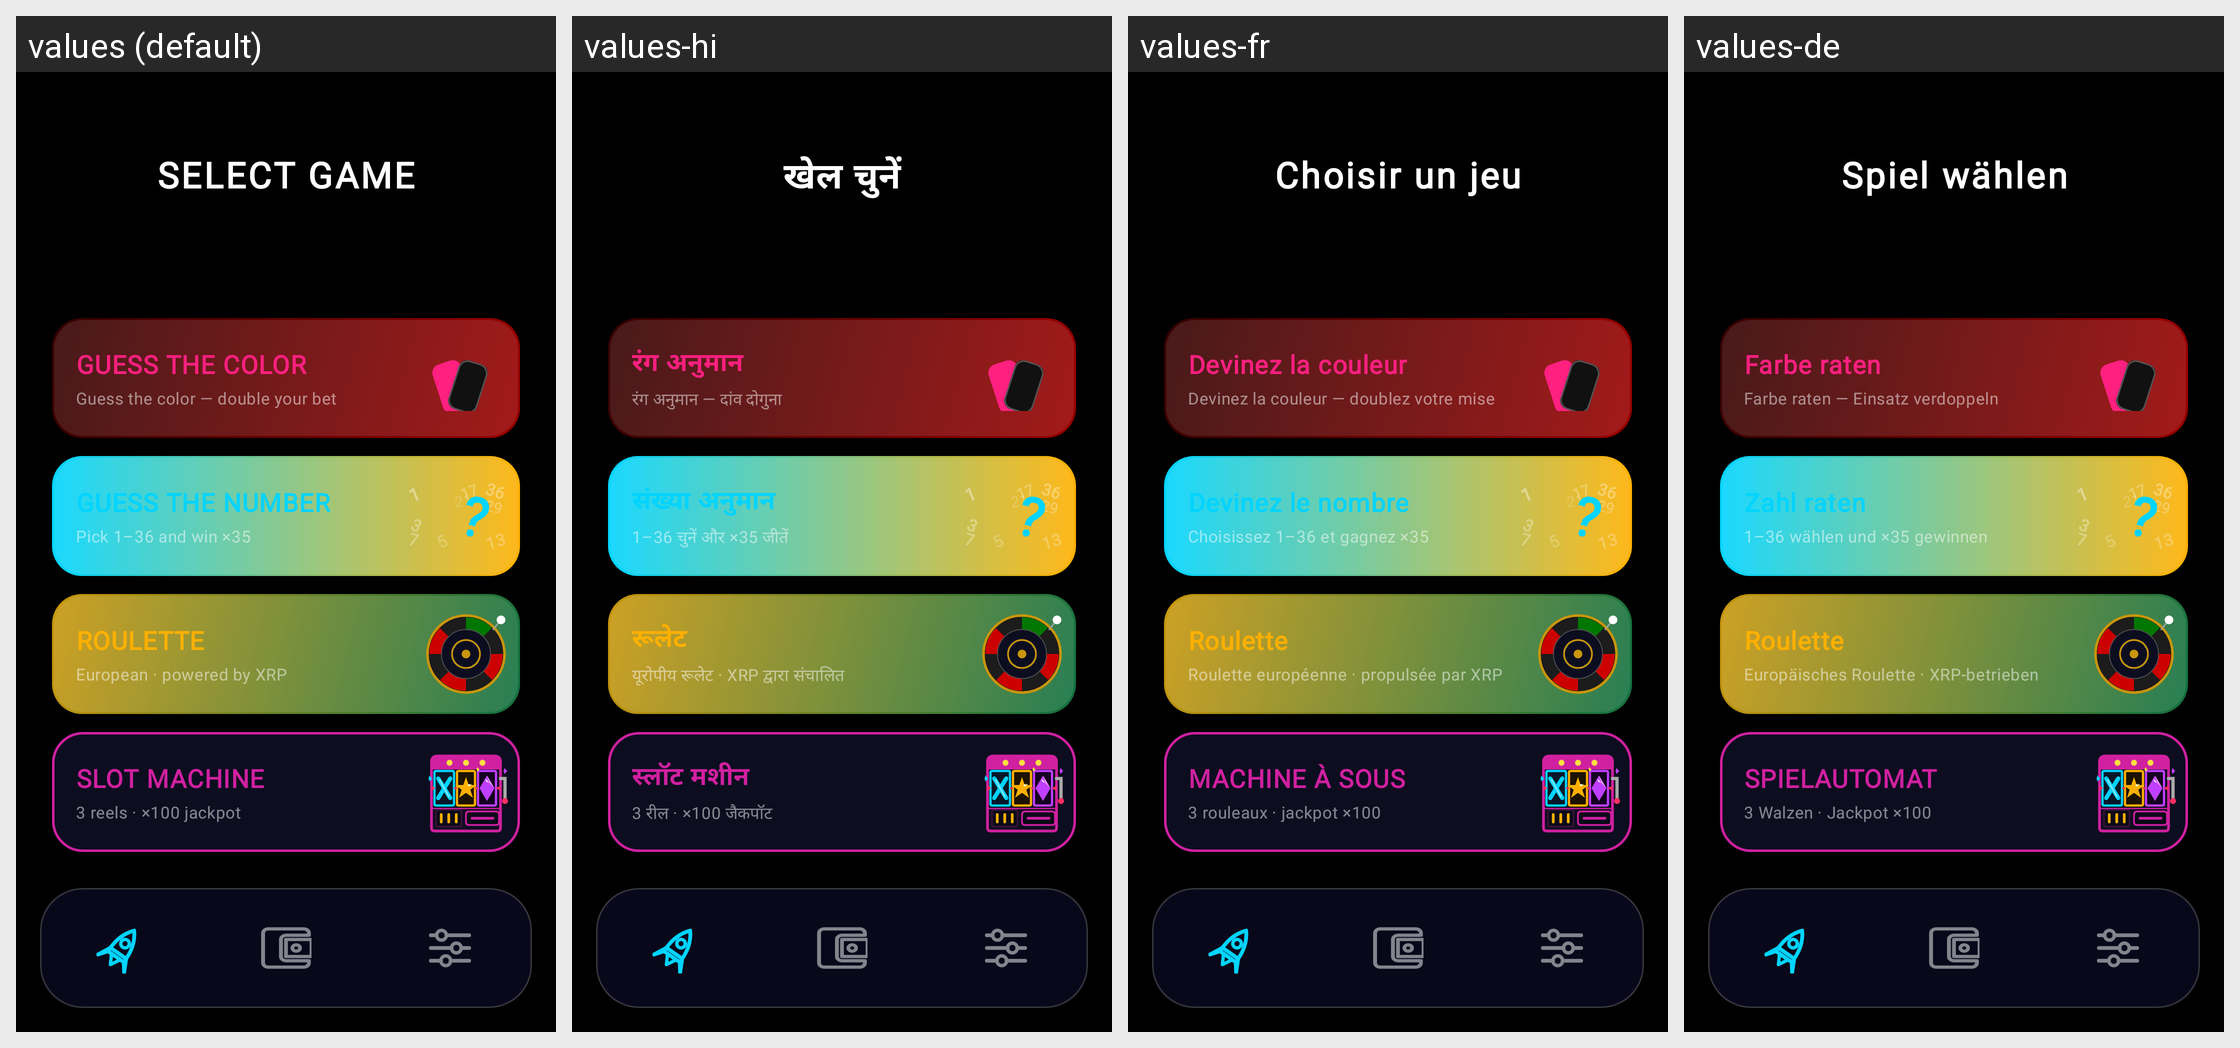

The Android screen above is rendered under several locales of the same app. Produce the string resources it draws, with the default and per-locale values.
Android screen res/layout/select_game_page.xml rendered under 4 locales, left to right: values (default), values-hi, values-fr, values-de. Device: Nexus 5 (rendered at 1080×1920; each locale shown at half size, 540×960, under a caption strip naming it); theme Theme.XGW.
Other locales in the repository, not shown: values-ar, values-bn, values-es, values-pt, values-ru, values-zh.
Strings drawn on this screen, with the default value and each locale's value (text and hints the layout hard-codes, and strings that could not be matched under every locale, appear in the picture but are not listed):

select_game
  values: SELECT GAME
  values-hi: खेल चुनें
  values-fr: Choisir un jeu
  values-de: Spiel wählen

name_guess_the_color
  values: GUESS THE COLOR
  values-hi: रंग अनुमान
  values-fr: Devinez la couleur
  values-de: Farbe raten

game_color_subtitle
  values: Guess the color — double your bet
  values-hi: रंग अनुमान — दांव दोगुना
  values-fr: Devinez la couleur — doublez votre mise
  values-de: Farbe raten — Einsatz verdoppeln

name_guess_the_number
  values: GUESS THE NUMBER
  values-hi: संख्या अनुमान
  values-fr: Devinez le nombre
  values-de: Zahl raten

game_number_subtitle
  values: Pick 1–36 and win ×35
  values-hi: 1–36 चुनें और ×35 जीतें
  values-fr: Choisissez 1–36 et gagnez ×35
  values-de: 1–36 wählen und ×35 gewinnen

name_roulette
  values: ROULETTE
  values-hi: रूलेट
  values-fr: Roulette
  values-de: Roulette

game_roulette_subtitle
  values: European · powered by XRP
  values-hi: यूरोपीय रूलेट · XRP द्वारा संचालित
  values-fr: Roulette européenne · propulsée par XRP
  values-de: Europäisches Roulette · XRP-betrieben

name_slot
  values: SLOT MACHINE
  values-hi: स्लॉट मशीन
  values-fr: MACHINE À SOUS
  values-de: SPIELAUTOMAT

game_slot_subtitle
  values: 3 reels · ×100 jackpot
  values-hi: 3 रील · ×100 जैकपॉट
  values-fr: 3 rouleaux · jackpot ×100
  values-de: 3 Walzen · Jackpot ×100
